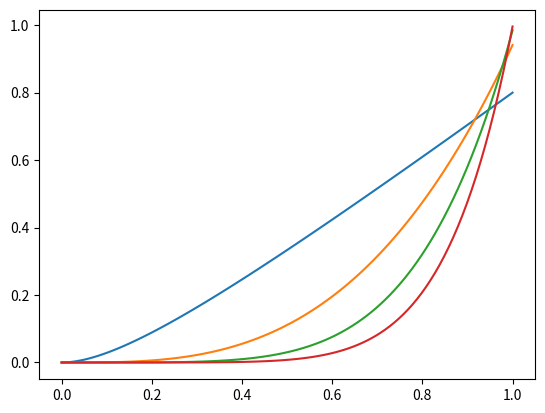

Reproduce this figure in Python.
import numpy as np
import matplotlib.pyplot as plt 

def s_curve_transformation(r, r_zero, E):
    return((r/r_zero)**E/(1+(r/r_zero**E)))

# Task 4a
print("\n Task 4a")

values_of_E = [2,4,6,8]
r_zero = 0.5
r = np.linspace(0,1,100)

for E_param in values_of_E:
    plt.plot(r, s_curve_transformation(r, r_zero, E_param))

plt.show()


# Task 4b
print("\n Task 4b")